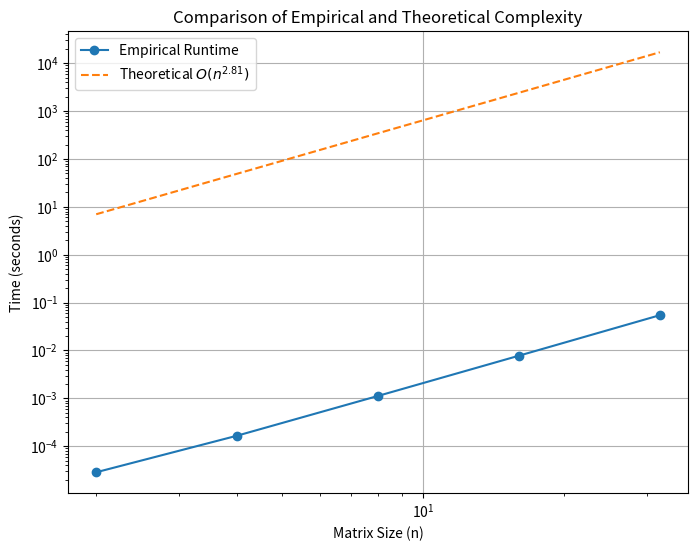

Recreate this plot in Python.
import numpy as np
import time
import matplotlib.pyplot as plt

def strassen_matrix_mult(A, B):
    """Recursive Strassen's Matrix Multiplication"""
    n = len(A)
    # Base case
    if n == 1:
        return A * B
    
    mid = n // 2
    
    # Split into submatrices of size n/2 x n/2
    A11, A12 = A[:mid, :mid], A[:mid, mid:]
    A21, A22 = A[mid:, :mid], A[mid:, mid:]
    B11, B12 = B[:mid, :mid], B[:mid, mid:]
    B21, B22 = B[mid:, :mid], B[mid:, mid:]
    
    # Recursively compute the products of the submatrices until n = 1
    M1 = strassen_matrix_mult(A11 + A22, B11 + B22)
    M2 = strassen_matrix_mult(A21 + A22, B11)
    M3 = strassen_matrix_mult(A11, B12 - B22)
    M4 = strassen_matrix_mult(A22, B21 - B11)
    M5 = strassen_matrix_mult(A11 + A12, B22)
    M6 = strassen_matrix_mult(A21 - A11, B11 + B12)
    M7 = strassen_matrix_mult(A12 - A22, B21 + B22)
    
    C11 = M1 + M4 - M5 + M7
    C12 = M3 + M5
    C21 = M2 + M4
    C22 = M1 - M2 + M3 + M6
    
    # Combine the submatrices to form the final product matrix
    C = np.vstack((np.hstack((C11, C12)), np.hstack((C21, C22))))
    return C

# Example usage
n = 4  # Matrix size (should be a power of 2 for simplicity)
A = np.random.randint(1, 10, (n, n))
B = np.random.randint(1, 10, (n, n))
C = strassen_matrix_mult(A, B)

print("Matrix A:")
print(A)
print("Matrix B:")
print(B)
print("Product Matrix C:")
print(C)

# Master theorem: T(n) = aT(n/b) + f(n)
# T(n) = 7T(n/2) + O(n^2), 7 recursive calls, each subproblem is half the size
# T(n) = :
# 1) O(n^log_b(a)) if f(n) = O(n^c) and c < log_b(a)
# 2) O(n^c * log(n)) if f(n) = O(n^c) and c = log_b(a)
# 3) O(f(n)) if f(n) = O(n^c) and c > log_b(a)
# In this case, c = 2, log_b(a) = 2.807, so T(n) = O(n^2.807)

def measure_runtime(matrix_mult_func, sizes):
    times = []
    for n in sizes:
        A = np.random.randint(1, 10, (n, n))
        B = np.random.randint(1, 10, (n, n))
        
        start_time = time.time()
        matrix_mult_func(A, B)
        end_time = time.time()
        
        times.append(end_time - start_time)
        print(f"Size: {n}x{n}, Time: {times[-1]:.5f} sec")
    
    return sizes, times

# Define matrix sizes
sizes = [2, 4, 8, 16, 32]  # Should be powers of 2
sizes, times = measure_runtime(strassen_matrix_mult, sizes)

# Estimate the exponent using log-log fitting
log_n = np.log(sizes)
log_T = np.log(times)
slope, _ = np.polyfit(log_n, log_T, 1)

print(f"Estimated exponent from empirical data: {slope:.2f}")

# Plot results
plt.figure(figsize=(8,6))
plt.plot(sizes, times, 'o-', label="Empirical Runtime")
plt.plot(sizes, [t**2.81 for t in sizes], '--', label=r'Theoretical $O(n^{2.81})$')

plt.xlabel("Matrix Size (n)")
plt.ylabel("Time (seconds)")
plt.xscale("log")
plt.yscale("log")
plt.legend()
plt.grid()
plt.title("Comparison of Empirical and Theoretical Complexity")
plt.savefig("strassen.png")
